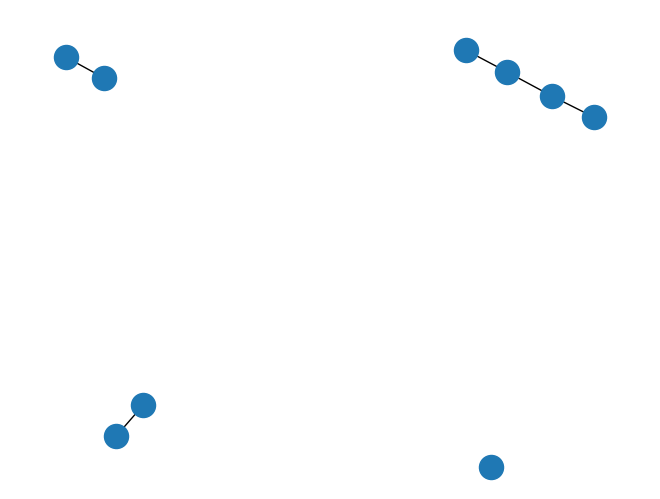

Recreate this plot in Python.

import networkx as nx
import matplotlib.pyplot as plt

G=nx.Graph()
G.add_node("a")
G.add_nodes_from(["b","c"])

G.add_edge(1,2)
G.add_edge("book","orange")
edge = ("d", "e")
G.add_edge(*edge)
edge = ("a", "b")
G.add_edge(*edge)
G.add_edge( *(1, "book") )

print("Nodes of graph: ")
print((G.nodes()))
print("Edges of graph: ")
print((G.edges()))

nx.draw(G)
#plt.savefig("simple_path.png") # save as png
plt.show() # display
